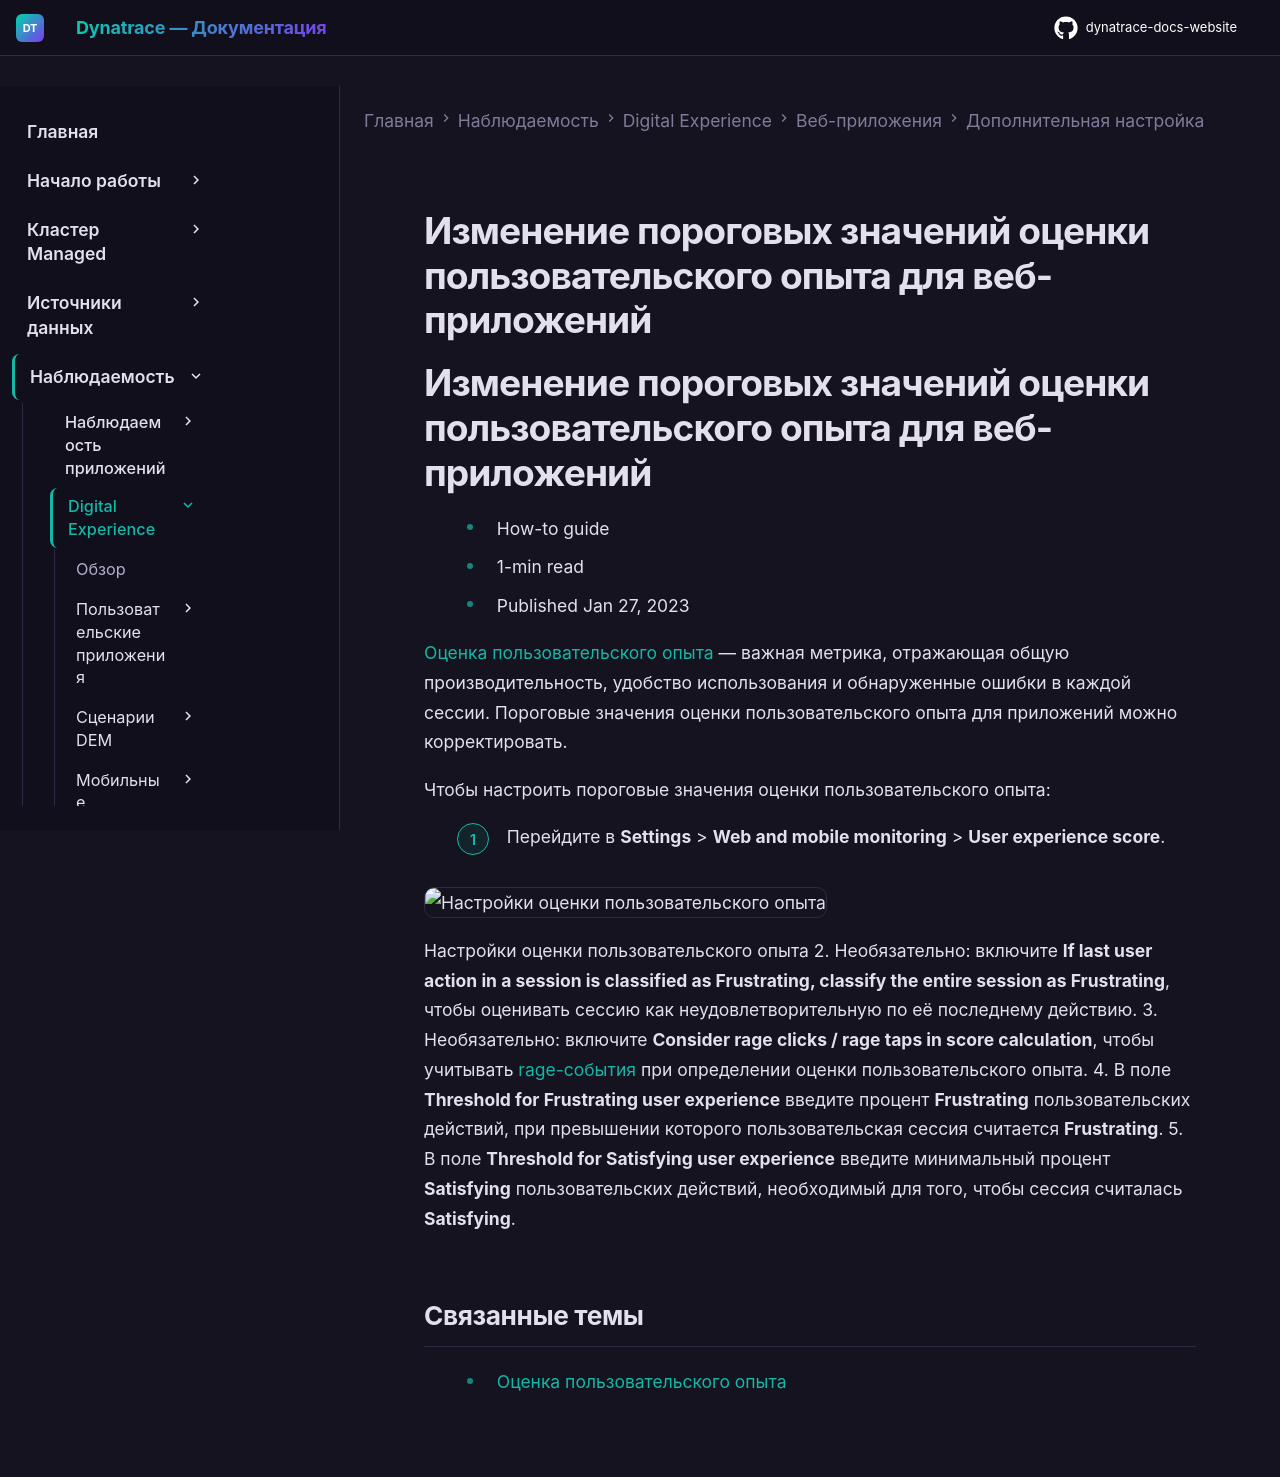

repository: Yerkebulan-Ardabayev/dynatrace-docs-website · page: managed-ru/observe/digital-experience/web-applications/additional-configuration/configure-user-experience-score-web/index.html · generator: mkdocs

---
title: Изменение пороговых значений оценки пользовательского опыта для веб-приложений
source: https://docs.dynatrace.com/managed/observe/digital-experience/web-applications/additional-configuration/configure-user-experience-score-web
scraped: 2026-05-12T11:34:49.695210
---

# Изменение пороговых значений оценки пользовательского опыта для веб-приложений

# Изменение пороговых значений оценки пользовательского опыта для веб-приложений

* How-to guide
* 1-min read
* Published Jan 27, 2023

[Оценка пользовательского опыта](/managed/observe/digital-experience/rum-concepts/scores-and-ratings/user-experience-score "User experience score is a metric used to categorize user sessions as Frustrating, Tolerable, or Satisfying.") — важная метрика, отражающая общую производительность, удобство использования и обнаруженные ошибки в каждой сессии. Пороговые значения оценки пользовательского опыта для приложений можно корректировать.

Чтобы настроить пороговые значения оценки пользовательского опыта:

1. Перейдите в **Settings** > **Web and mobile monitoring** > **User experience score**.

   ![Настройки оценки пользовательского опыта](https://dt-cdn.net/images/user-xp-score-settings-2292-03a4586d9e.png)

   Настройки оценки пользовательского опыта
2. Необязательно: включите **If last user action in a session is classified as Frustrating, classify the entire session as Frustrating**, чтобы оценивать сессию как неудовлетворительную по её последнему действию.
3. Необязательно: включите **Consider rage clicks / rage taps in score calculation**, чтобы учитывать [rage-события](/managed/observe/digital-experience/rum-concepts/user-and-error-events#rage-event "Learn about user and error events and the types of user and error events captured by Dynatrace.") при определении оценки пользовательского опыта.
4. В поле **Threshold for Frustrating user experience** введите процент **Frustrating** пользовательских действий, при превышении которого пользовательская сессия считается **Frustrating**.
5. В поле **Threshold for Satisfying user experience** введите минимальный процент **Satisfying** пользовательских действий, необходимый для того, чтобы сессия считалась **Satisfying**.

## Связанные темы

* [Оценка пользовательского опыта](/managed/observe/digital-experience/rum-concepts/scores-and-ratings/user-experience-score "User experience score is a metric used to categorize user sessions as Frustrating, Tolerable, or Satisfying.")
